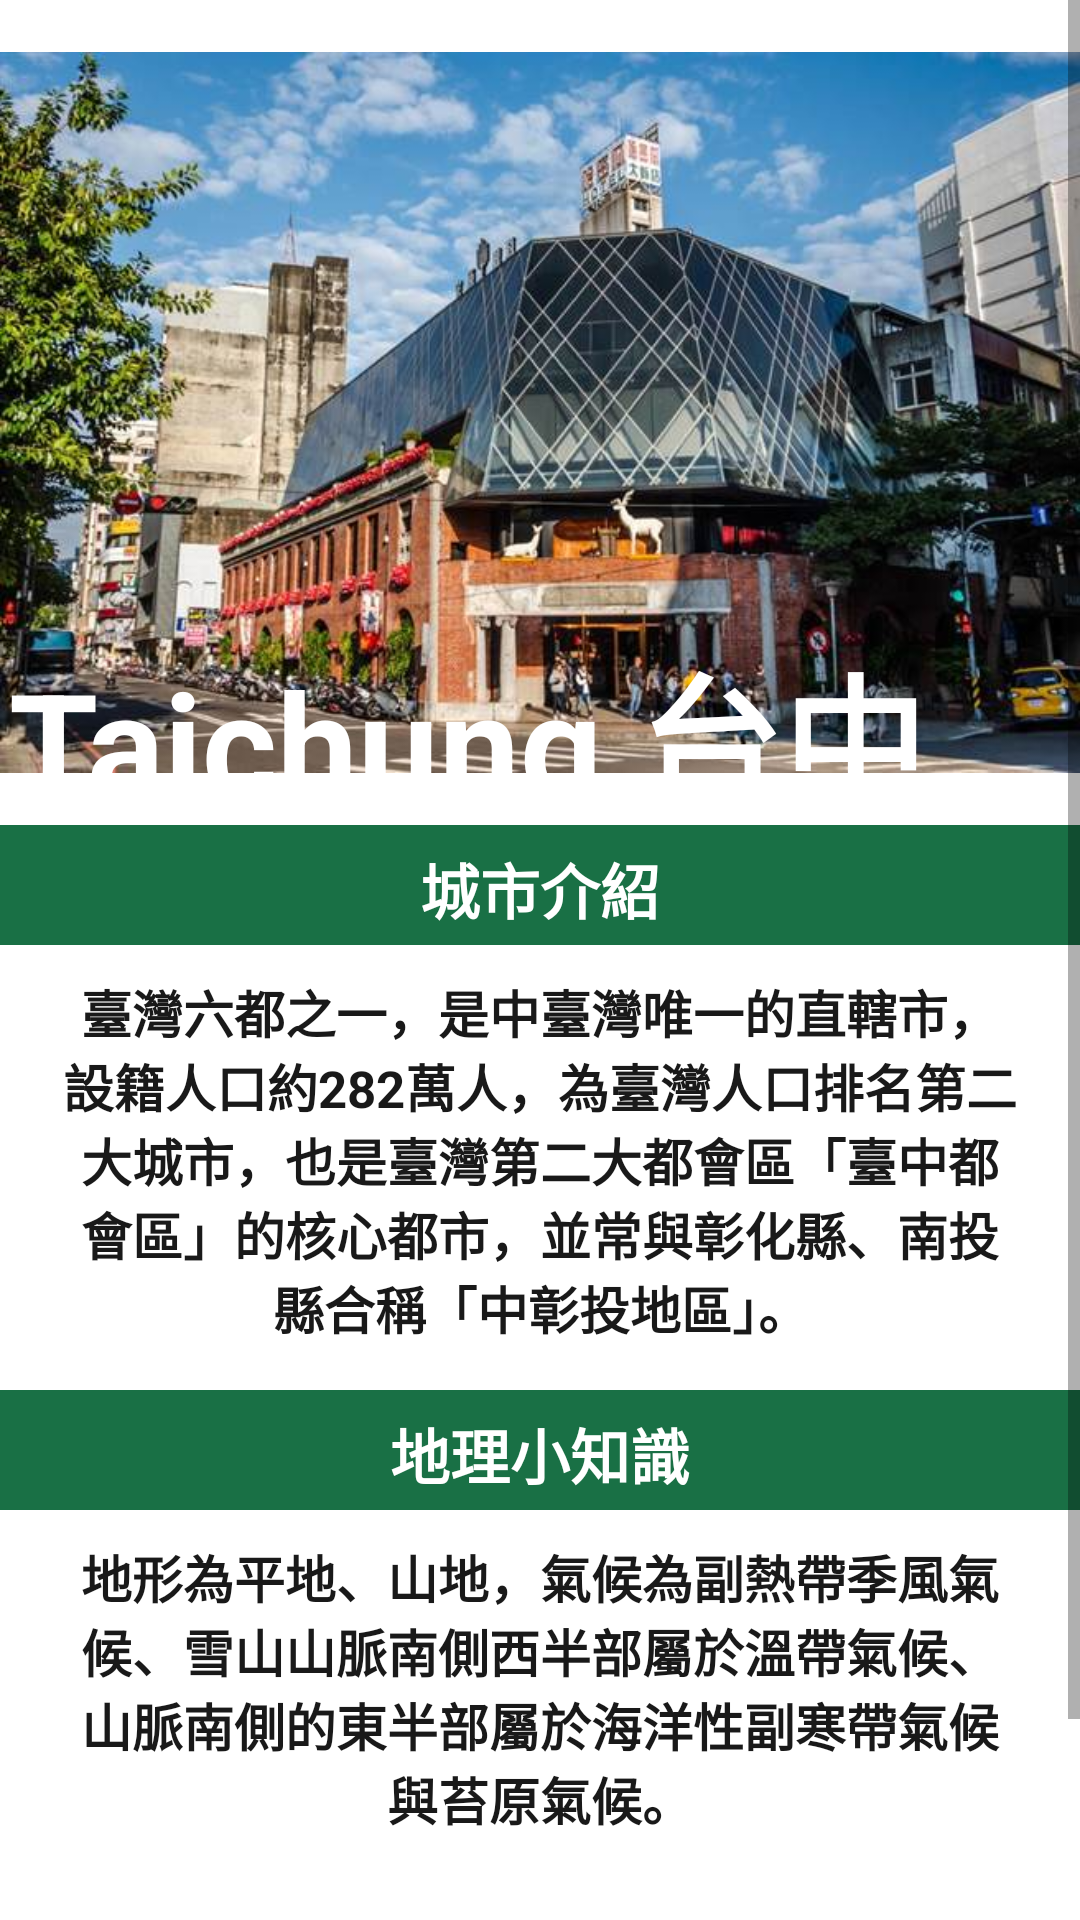

Reconstruct the res/layout file that produces this screen, plus the resources it refers to.
<!-- AndroidManifest.xml: application theme AppTheme.NoActionBar -->
<!-- res/layout/layout_taichung.xml -->
<?xml version="1.0" encoding="utf-8"?>
<ScrollView xmlns:android="http://schemas.android.com/apk/res/android"
    xmlns:app="http://schemas.android.com/apk/res-auto"
    xmlns:tools="http://schemas.android.com/tools"
    android:layout_width="match_parent"
    android:layout_height="match_parent"
    tools:context=".TaipeiActivity"
    android:scrollbarStyle="insideOverlay"
    android:scrollbars="vertical"
    android:background="#FFFFFF">

    <RelativeLayout
        android:layout_width="match_parent"
        android:layout_height="wrap_content">
        <ImageView
            android:id="@+id/topimg"
            android:layout_width="match_parent"
            android:layout_height="275dp"
            android:src="@drawable/taichung" />

        <TextView
            android:layout_width="wrap_content"
            android:layout_height="wrap_content"
            android:text="Taichung 台中"
            android:textColor="@color/white"
            android:textSize="48dp"
            android:textStyle="bold"
            android:layout_marginTop="210dp"
            android:layout_marginLeft="3dp"/>

        <TextView
            android:id="@+id/introducein1"
            android:layout_below="@+id/topimg"
            android:layout_width="match_parent"
            android:layout_height="40dp"
            android:text="城市介紹"
            android:textColor="#FFFFFF"
            android:textSize="20dp"
            android:textStyle="bold"
            android:layout_centerHorizontal="true"
            android:background="#006030"
            android:alpha="0.9"
            android:gravity="center"
            android:paddingTop="3dp"/>
        <TextView
            android:id="@+id/introduce"
            android:layout_below="@+id/introducein1"
            android:layout_width="wrap_content"
            android:layout_height="wrap_content"
            android:text="臺灣六都之一，是中臺灣唯一的直轄市，設籍人口約282萬人，為臺灣人口排名第二大城市，也是臺灣第二大都會區「臺中都會區」的核心都市，並常與彰化縣、南投縣合稱「中彰投地區」。"
            android:textColor="@color/black"
            android:textSize="17dp"
            android:layout_centerHorizontal="true"
            android:gravity="center"
            android:textStyle="bold"
            android:paddingLeft="20dp"
            android:paddingRight="20dp"
            android:paddingTop="10dp"
            android:paddingBottom="15dp"
            android:typeface="normal"
            android:background="#FFFFFF"
            android:alpha="0.9" />
        <TextView
            android:id="@+id/introducein"
            android:layout_below="@+id/introduce"
            android:layout_width="match_parent"
            android:layout_height="40dp"
            android:text="地理小知識"
            android:textColor="#FFFFFF"
            android:textSize="20dp"
            android:textStyle="bold"
            android:layout_centerHorizontal="true"
            android:background="#006030"
            android:alpha="0.9"
            android:gravity="center"
            android:paddingTop="3dp" />

        <TextView
            android:id="@+id/knol"
            android:layout_below="@+id/introducein"
            android:layout_width="wrap_content"
            android:layout_height="wrap_content"
            android:text="地形為平地、山地，氣候為副熱帶季風氣候、雪山山脈南側西半部屬於溫帶氣候、山脈南側的東半部屬於海洋性副寒帶氣候與苔原氣候。"
            android:gravity="center"
            android:textColor="@color/black"
            android:textSize="17dp"
            android:layout_centerHorizontal="true"
            android:paddingLeft="20dp"
            android:paddingRight="20dp"
            android:paddingTop="10dp"
            android:paddingBottom="15dp"
            android:typeface="normal"
            android:background="#FFFFFF"
            android:alpha="0.9"
            android:textStyle="bold" />

        <Button
            android:id="@+id/moreInfor"
            android:layout_width="150dp"
            android:layout_height="wrap_content"
            android:layout_centerHorizontal="true"
            android:layout_below="@+id/knol"
            android:layout_marginTop="40dp"
            android:text="點我看更多資訊"
            android:backgroundTint="#006030"
            android:onClick="actionPerformed"/>
    </RelativeLayout>


</ScrollView>
<!-- resources referenced by this layout -->
<resources>
  <!-- drawable taichung: png bitmap (drawable, 67272 bytes) -->
  <style name="AppTheme.NoActionBar" parent="Theme.AppCompat.Light.DarkActionBar">
          <item name="windowActionBar">false</item>
          <item name="windowNoTitle">true</item>
          <item name="android:windowFullscreen">true</item>
          <item name="android:textColor">@color/white</item>
      </style>
  <!-- not gathered from this repository: default colours our renderer supplied (Android Studio template values) -->
  <color name="black">#FF000000</color>
  <color name="white">#FFFFFFFF</color>
</resources>
